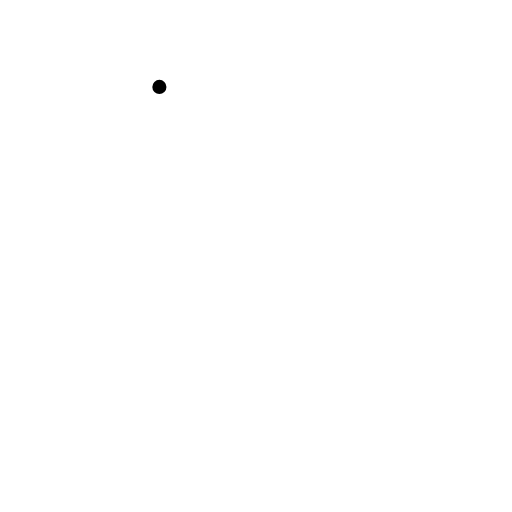
t = 0.00 s
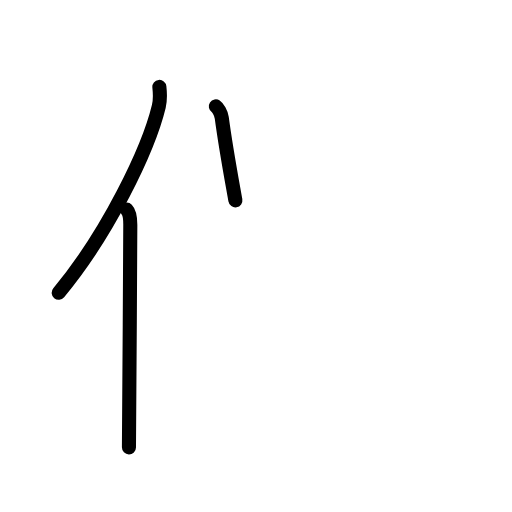
t = 2.60 s
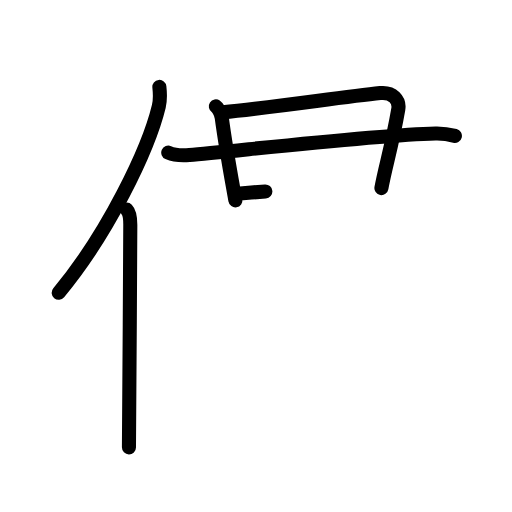
t = 5.20 s
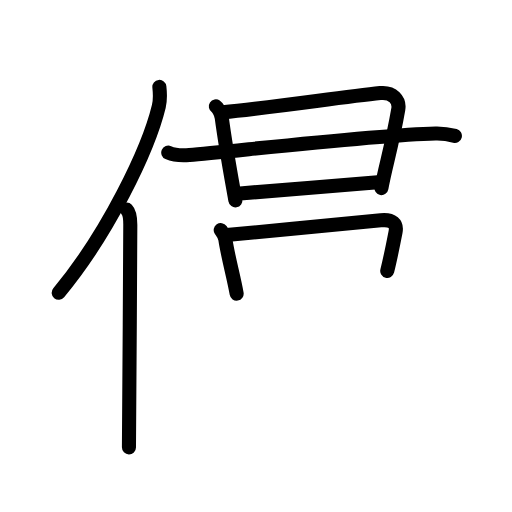
t = 7.80 s
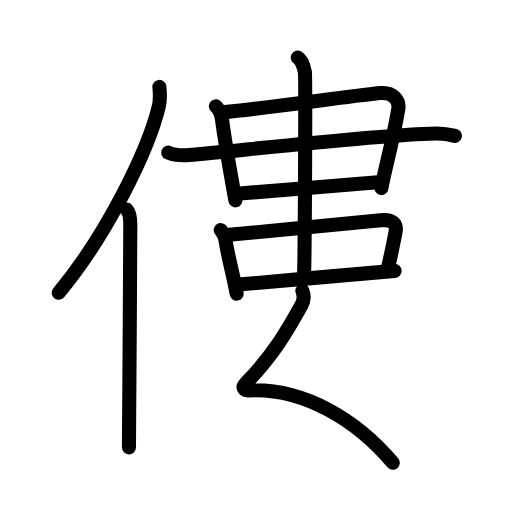
t = 10.40 s
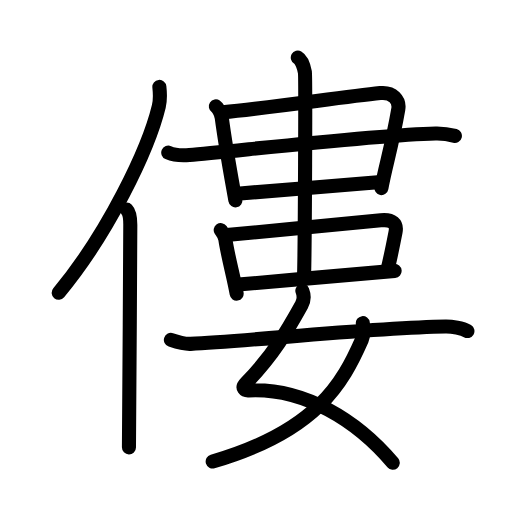
t = 13.00 s

The animated SVG that drew these frames (rendered in a browser with its animation timeline set to each time). Animation: 42 SMIL elements (animate=42); one cycle of 13.00 s.

<?xml version="1.0" encoding="UTF-8"?>
<!--
AniKanjiVG is licensed by CC-BY-SA Paul C. Sommerhoff (https://bitbucket.org/sommerhoff/anikanjivg).
AniKanjiVG uses KanjiVG which is licensed by CC-BY-SA Ulrich Apel (http://kanjivg.tagaini.net).
See also http://creativecommons.org/licenses/by-sa/3.0/
-->
<svg xmlns:kvg='http://kanjivg.tagaini.net' xmlns='http://www.w3.org/2000/svg' width='109' height='109' viewBox='0 0 109 109' style='fill:none;stroke:#000000;stroke-width:3;stroke-linecap:round;stroke-linejoin:round;' id="kvg:kanji_050c2"><g id="kvg:050c2" kvg:element="僂"><g id="kvg:050c2-g1" kvg:element="亻" kvg:variant="true" kvg:original="人" kvg:position="left" kvg:radical="general"><path id="kvg:050c2-s1" kvg:type="㇒" d="M33.93,18.5c0.13,1.19,0.23,2.68-0.12,4.15C31.58,31.9,22.92,49.79,12.5,62.32"><animate attributeName="d" begin="0.0s" dur="0.5s" from="M33.93,18.5C33.93,18.5,33.93,18.5,33.93,18.5" to="M33.93,18.5c0.13,1.19,0.23,2.68-0.12,4.15" />
<animate attributeName="d" begin="0.5s" dur="0.5s" from="M33.93,18.5c0.13,1.19,0.23,2.68-0.12,4.15c0,0,0,0,0,0,0" to="M33.93,18.5c0.13,1.19,0.23,2.68-0.12,4.15C31.58,31.9,22.92,49.79,12.5,62.32" />
</path>
<path id="kvg:050c2-s2" kvg:type="㇑" d="M26.98,44.61c0.59,0.61,0.76,1.97,0.76,3.23c0,13.02-0.29,38.65-0.29,47.4"><animate attributeName="d" begin="1.0s" dur="0.5s" from="M26.98,44.61C26.98,44.61,26.98,44.61,26.98,44.61" to="M26.98,44.61c0.59,0.61,0.76,1.97,0.76,3.23" />
<animate attributeName="d" begin="1.5s" dur="0.5s" from="M26.98,44.61c0.59,0.61,0.76,1.97,0.76,3.23c0,0,0,0,0,0,0" to="M26.98,44.61c0.59,0.61,0.76,1.97,0.76,3.23c0,13.02-0.29,38.65-0.29,47.4" />
<animate attributeName="d" begin="0s" dur="1.0s" from="M-100,-100" to="M-100,-100" />
</path>
</g>
<g id="kvg:050c2-g2" kvg:element="婁" kvg:position="right"><g id="kvg:050c2-g3" kvg:position="top"><g id="kvg:050c2-g4" kvg:element="串" kvg:part="1"><g id="kvg:050c2-g5" kvg:element="口"><path id="kvg:050c2-s3" kvg:type="㇑" d="M45.95,22.63c0.39,0.26,1.12,1.42,1.26,2.42c0.87,6.54,2.14,13.29,2.9,17.6"><animate attributeName="d" begin="2.0s" dur="0.5s" from="M45.95,22.63C45.95,22.63,45.95,22.63,45.95,22.63" to="M45.95,22.63c0.39,0.26,1.12,1.42,1.26,2.42" />
<animate attributeName="d" begin="2.5s" dur="0.5s" from="M45.95,22.63c0.39,0.26,1.12,1.42,1.26,2.42c0,0,0,0,0,0,0" to="M45.95,22.63c0.39,0.26,1.12,1.42,1.26,2.42c0.87,6.54,2.14,13.29,2.9,17.6" />
<animate attributeName="d" begin="0s" dur="2.0s" from="M-100,-100" to="M-100,-100" />
</path>
<path id="kvg:050c2-s4" kvg:type="㇕" d="M47.39,23.92c10.54-1.02,25.22-3.22,33.56-4.1c2.66-0.28,4.18,1.47,3.84,3.45c-1.35,7.83-2.82,12.42-3.59,16.77"><animate attributeName="d" begin="3.0s" dur="0.3333333333333333s" from="M47.39,23.92C47.39,23.92,47.39,23.92,47.39,23.92" to="M47.39,23.92c10.54-1.02,25.22-3.22,33.56-4.1" />
<animate attributeName="d" begin="3.3333333333333335s" dur="0.3333333333333333s" from="M47.39,23.92c10.54-1.02,25.22-3.22,33.56-4.1c0,0,0,0,0,0,0" to="M47.39,23.92c10.54-1.02,25.22-3.22,33.56-4.1c2.66-0.28,4.18,1.47,3.84,3.45" />
<animate attributeName="d" begin="3.6666666666666665s" dur="0.3333333333333333s" from="M47.39,23.92c10.54-1.02,25.22-3.22,33.56-4.1c2.66-0.28,4.18,1.47,3.84,3.45c0,0,0,0,0,0,0" to="M47.39,23.92c10.54-1.02,25.22-3.22,33.56-4.1c2.66-0.28,4.18,1.47,3.84,3.45c-1.35,7.83-2.82,12.42-3.59,16.77" />
<animate attributeName="d" begin="0s" dur="3.0s" from="M-100,-100" to="M-100,-100" />
</path>
</g>
</g>
<path id="kvg:050c2-s5" kvg:type="㇐" d="M35.82,32.49c1.17,0.52,3.33,0.62,4.5,0.52c9.18-0.76,39.18-4.26,52.41-4.6c1.96-0.05,3.13,0.25,4.11,0.51"><animate attributeName="d" begin="4.0s" dur="0.3333333333333333s" from="M35.82,32.49C35.82,32.49,35.82,32.49,35.82,32.49" to="M35.82,32.49c1.17,0.52,3.33,0.62,4.5,0.52" />
<animate attributeName="d" begin="4.333333333333333s" dur="0.3333333333333333s" from="M35.82,32.49c1.17,0.52,3.33,0.62,4.5,0.52c0,0,0,0,0,0,0" to="M35.82,32.49c1.17,0.52,3.33,0.62,4.5,0.52c9.18-0.76,39.18-4.26,52.41-4.6" />
<animate attributeName="d" begin="4.666666666666667s" dur="0.3333333333333333s" from="M35.82,32.49c1.17,0.52,3.33,0.62,4.5,0.52c9.18-0.76,39.18-4.26,52.41-4.6c0,0,0,0,0,0,0" to="M35.82,32.49c1.17,0.52,3.33,0.62,4.5,0.52c9.18-0.76,39.18-4.26,52.41-4.6c1.96-0.05,3.13,0.25,4.11,0.51" />
<animate attributeName="d" begin="0s" dur="4.0s" from="M-100,-100" to="M-100,-100" />
</path>
<g id="kvg:050c2-g6" kvg:element="串" kvg:part="2"><path id="kvg:050c2-s6" kvg:type="㇐" d="M50.51,41.24c2.7-0.24,26.44-2.17,29.91-2.42"><animate attributeName="d" begin="5.0s" dur="1.0s" from="M50.51,41.24C50.51,41.24,50.51,41.24,50.51,41.24" to="M50.51,41.24c2.7-0.24,26.44-2.17,29.91-2.42" />
<animate attributeName="d" begin="0s" dur="5.0s" from="M-100,-100" to="M-100,-100" />
</path>
<g id="kvg:050c2-g7" kvg:element="中"><g id="kvg:050c2-g8" kvg:element="口"><path id="kvg:050c2-s7" kvg:type="㇑" d="M46.99,48.98c0.31,0.45,0.85,1.04,0.99,2.02c0.54,3.62,1.83,8.18,2.4,11.52"><animate attributeName="d" begin="6.0s" dur="0.5s" from="M46.99,48.98C46.99,48.98,46.99,48.98,46.99,48.98" to="M46.99,48.98c0.31,0.45,0.85,1.04,0.99,2.02" />
<animate attributeName="d" begin="6.5s" dur="0.5s" from="M46.99,48.98c0.31,0.45,0.85,1.04,0.99,2.02c0,0,0,0,0,0,0" to="M46.99,48.98c0.31,0.45,0.85,1.04,0.99,2.02c0.54,3.62,1.83,8.18,2.4,11.52" />
<animate attributeName="d" begin="0s" dur="6.0s" from="M-100,-100" to="M-100,-100" />
</path>
<path id="kvg:050c2-s8" kvg:type="㇕b" d="M48.24,50.03c10-0.89,24.92-2.36,32.83-3.13c2.52-0.25,3.47,0.78,3.14,2.49c-0.39,2-1.16,5.87-1.77,8.28"><animate attributeName="d" begin="7.0s" dur="0.3333333333333333s" from="M48.24,50.03C48.24,50.03,48.24,50.03,48.24,50.03" to="M48.24,50.03c10-0.89,24.92-2.36,32.83-3.13" />
<animate attributeName="d" begin="7.333333333333333s" dur="0.3333333333333333s" from="M48.24,50.03c10-0.89,24.92-2.36,32.83-3.13c0,0,0,0,0,0,0" to="M48.24,50.03c10-0.89,24.92-2.36,32.83-3.13c2.52-0.25,3.47,0.78,3.14,2.49" />
<animate attributeName="d" begin="7.666666666666667s" dur="0.3333333333333333s" from="M48.24,50.03c10-0.89,24.92-2.36,32.83-3.13c2.52-0.25,3.47,0.78,3.14,2.49c0,0,0,0,0,0,0" to="M48.24,50.03c10-0.89,24.92-2.36,32.83-3.13c2.52-0.25,3.47,0.78,3.14,2.49c-0.39,2-1.16,5.87-1.77,8.28" />
<animate attributeName="d" begin="0s" dur="7.0s" from="M-100,-100" to="M-100,-100" />
</path>
<path id="kvg:050c2-s9" kvg:type="㇐b" d="M50.78,60.59c2.7-0.24,29.75-2.67,33.23-2.92"><animate attributeName="d" begin="8.0s" dur="1.0s" from="M50.78,60.59C50.78,60.59,50.78,60.59,50.78,60.59" to="M50.78,60.59c2.7-0.24,29.75-2.67,33.23-2.92" />
<animate attributeName="d" begin="0s" dur="8.0s" from="M-100,-100" to="M-100,-100" />
</path>
</g>
<g id="kvg:050c2-g9" kvg:element="丨"><path id="kvg:050c2-s10" kvg:type="㇑" d="M63.4,12.25c0.84,0.48,1.34,2.17,1.51,3.14c0.17,0.97,0,36.96-0.17,43"><animate attributeName="d" begin="9.0s" dur="0.5s" from="M63.4,12.25C63.4,12.25,63.4,12.25,63.4,12.25" to="M63.4,12.25c0.84,0.48,1.34,2.17,1.51,3.14" />
<animate attributeName="d" begin="9.5s" dur="0.5s" from="M63.4,12.25c0.84,0.48,1.34,2.17,1.51,3.14c0,0,0,0,0,0,0" to="M63.4,12.25c0.84,0.48,1.34,2.17,1.51,3.14c0.17,0.97,0,36.96-0.17,43" />
<animate attributeName="d" begin="0s" dur="9.0s" from="M-100,-100" to="M-100,-100" />
</path>
</g>
</g>
</g>
</g>
<g id="kvg:050c2-g10" kvg:element="女" kvg:position="bottom"><path id="kvg:050c2-s11" kvg:type="㇛" d="M64.37,61.91c0.34,0.87,0.37,2.06-0.17,3.03c-2.95,5.31-5.95,10.56-11.81,16.59c-1.12,1.15-0.19,1.62,0.51,1.58C64.75,82.5,76,89.5,83.62,98.52"><animate attributeName="d" begin="10.0s" dur="0.25s" from="M64.37,61.91C64.37,61.91,64.37,61.91,64.37,61.91" to="M64.37,61.91c0.34,0.87,0.37,2.06-0.17,3.03" />
<animate attributeName="d" begin="10.25s" dur="0.25s" from="M64.37,61.91c0.34,0.87,0.37,2.06-0.17,3.03c0,0,0,0,0,0,0" to="M64.37,61.91c0.34,0.87,0.37,2.06-0.17,3.03c-2.95,5.31-5.95,10.56-11.81,16.59" />
<animate attributeName="d" begin="10.5s" dur="0.25s" from="M64.37,61.91c0.34,0.87,0.37,2.06-0.17,3.03c-2.95,5.31-5.95,10.56-11.81,16.59c0,0,0,0,0,0,0" to="M64.37,61.91c0.34,0.87,0.37,2.06-0.17,3.03c-2.95,5.31-5.95,10.56-11.81,16.59c-1.12,1.15-0.19,1.62,0.51,1.58" />
<animate attributeName="d" begin="10.75s" dur="0.25s" from="M64.37,61.91c0.34,0.87,0.37,2.06-0.17,3.03c-2.95,5.31-5.95,10.56-11.81,16.59c-1.12,1.15-0.19,1.62,0.51,1.58c0,0,0,0,0,0,0" to="M64.37,61.91c0.34,0.87,0.37,2.06-0.17,3.03c-2.95,5.31-5.95,10.56-11.81,16.59c-1.12,1.15-0.19,1.62,0.51,1.58C64.75,82.5,76,89.5,83.62,98.52" />
<animate attributeName="d" begin="0s" dur="10.0s" from="M-100,-100" to="M-100,-100" />
</path>
<path id="kvg:050c2-s12" kvg:type="㇒" d="M77.24,68.79c0.1,0.73,0.25,2.52-0.2,3.54C73,81.5,67.5,91.75,45.28,98.25"><animate attributeName="d" begin="11.0s" dur="0.5s" from="M77.24,68.79C77.24,68.79,77.24,68.79,77.24,68.79" to="M77.24,68.79c0.1,0.73,0.25,2.52-0.2,3.54" />
<animate attributeName="d" begin="11.5s" dur="0.5s" from="M77.24,68.79c0.1,0.73,0.25,2.52-0.2,3.54c0,0,0,0,0,0,0" to="M77.24,68.79c0.1,0.73,0.25,2.52-0.2,3.54C73,81.5,67.5,91.75,45.28,98.25" />
<animate attributeName="d" begin="0s" dur="11.0s" from="M-100,-100" to="M-100,-100" />
</path>
<path id="kvg:050c2-s13" kvg:type="㇐" d="M36.38,72.36c1.64,0.55,3.39,0.88,4.18,0.84c12.34-0.53,38.47-3.45,54.31-3.69c1.31-0.02,3.57,0.34,4.64,0.97"><animate attributeName="d" begin="12.0s" dur="0.3333333333333333s" from="M36.38,72.36C36.38,72.36,36.38,72.36,36.38,72.36" to="M36.38,72.36c1.64,0.55,3.39,0.88,4.18,0.84" />
<animate attributeName="d" begin="12.333333333333334s" dur="0.3333333333333333s" from="M36.38,72.36c1.64,0.55,3.39,0.88,4.18,0.84c0,0,0,0,0,0,0" to="M36.38,72.36c1.64,0.55,3.39,0.88,4.18,0.84c12.34-0.53,38.47-3.45,54.31-3.69" />
<animate attributeName="d" begin="12.666666666666666s" dur="0.3333333333333333s" from="M36.38,72.36c1.64,0.55,3.39,0.88,4.18,0.84c12.34-0.53,38.47-3.45,54.31-3.69c0,0,0,0,0,0,0" to="M36.38,72.36c1.64,0.55,3.39,0.88,4.18,0.84c12.34-0.53,38.47-3.45,54.31-3.69c1.31-0.02,3.57,0.34,4.64,0.97" />
<animate attributeName="d" begin="0s" dur="12.0s" from="M-100,-100" to="M-100,-100" />
</path>
</g>
</g>
</g>
</svg>
